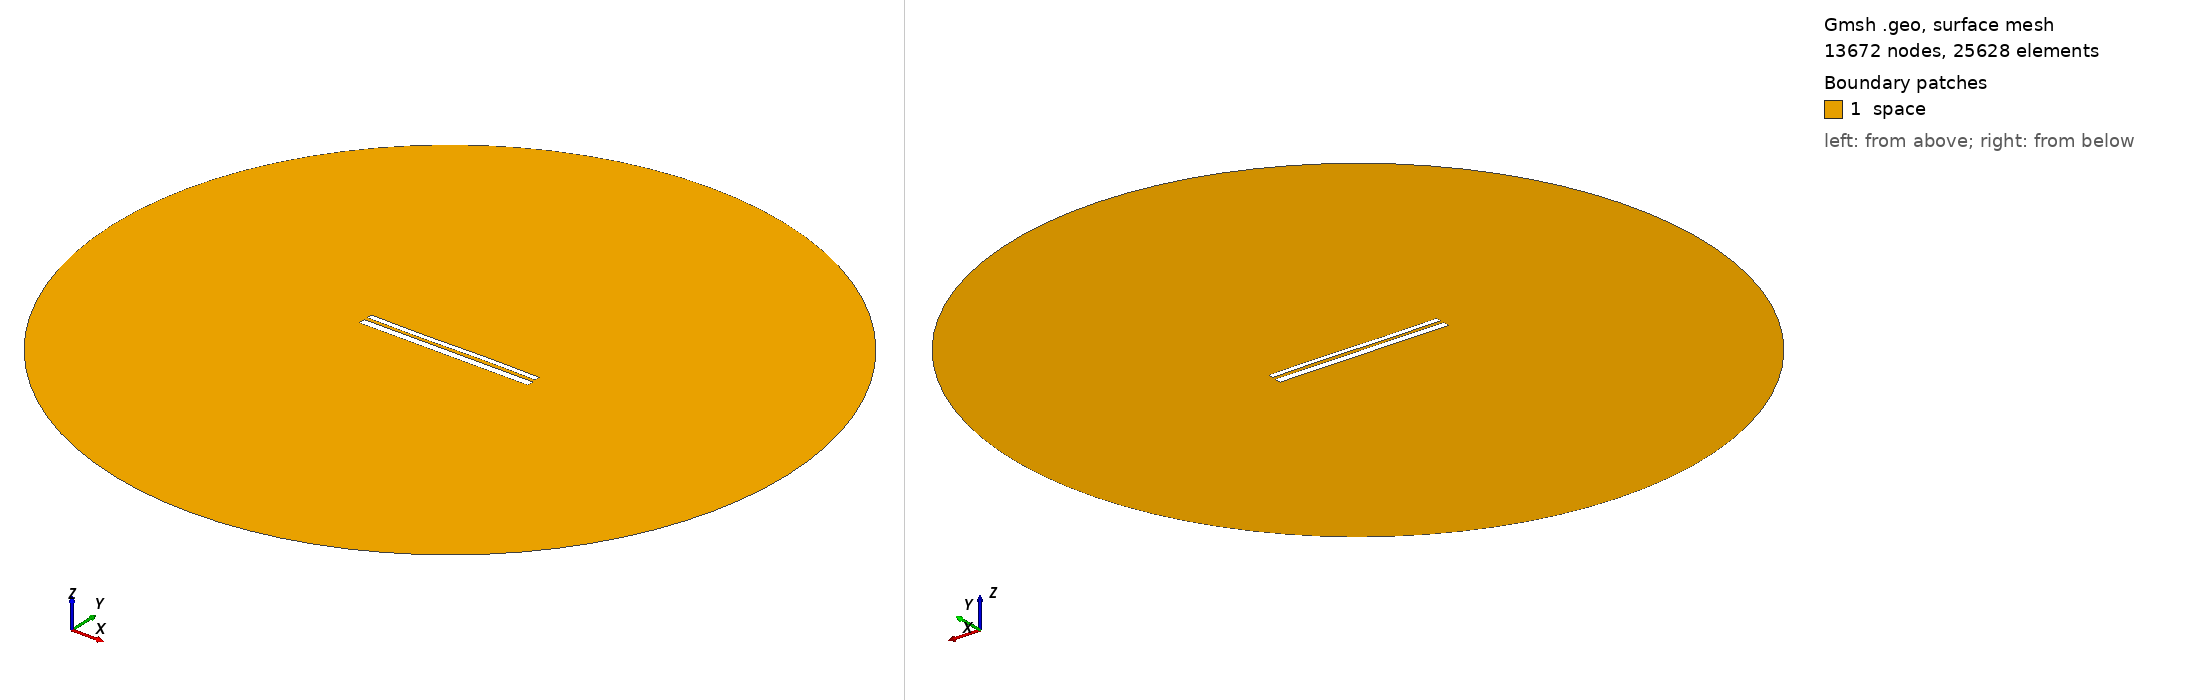

Gmsh geometry script, surface-meshed: 13672 nodes, 25628 surface elements. Boundary patches (legend numbers): 1 space. Left view from above one corner, right view from below the opposite corner. Legend entries are the model's physical surfaces. The drawing asked Gmsh for element sizes between 1% and 20% of the model's largest extent; the script's own settings can give other sizes.

=== 10428.geo (drawn) ===
//---------------------------------------
// Geometry kernel
//---------------------------------------

SetFactory("OpenCASCADE");



//---------------------------------------
// Parameters of the geometry
//---------------------------------------

// Overetch of the upper plate
overetch = 0.375;

// Distance between the plates
distance = 1.75;

// Discretization over the x axis (for the deformation)
nx = 50; 

// Length of the plate
L = 100 - overetch; 

// Number of modes
n = 4; 

// 1st mode coefficient
coeff(1) = 0.07499999999999998;
beta(1) = 0.596864 * 3.1415926535 / L;

// 2nd mode coefficient
coeff(2) = 0.0;
beta(2) = 1.49418 * 3.1415926535 / L;

// 3rd mode coefficient
coeff(3) = -0.15;
beta(3) = 2.50025 * 3.1415926535 / L;

// 4th mode coefficient
coeff(4) = 0.0;
beta(4) = 3.49999 * 3.1415926535 / L;



//---------------------------------------
// Upper plate (deformed rectangle)
//---------------------------------------

// Coordiantes of the upper plate
xmin = -50;
xmax = 50 - overetch;

// Height of the upper plate
yheight = 4 - 2 * overetch;

// Indexes of the points
UpperID[] = {};
LowerID[] = {};
LeftID[] = {};
RightID[] = {};

// Point index
p = 1;

// Horizontal edges
For i In {1:nx}
    x = xmin + (i-1)*(xmax - xmin)/(nx-1);

    y_bottom = distance / 2 + overetch;
    For j In {1:n}
        C = (Cosh(beta(j)*L) + Cos(beta(j)*L)) / (Sinh(beta(j)*L) + Sin(beta(j)*L));
        y_bottom  = y_bottom + coeff(j) * (Cosh(beta(j)*(x+50)) - Cos(beta(j)*(x+50)) - C * (Sinh(beta(j)*(x+50)) - Sin(beta(j)*(x+50))));
    EndFor

    y_top = y_bottom + yheight;

    Point(p) = {x, y_top, 0, 1.0};
    UpperID[i] = p;
    p = p + 1;

    Point(p) = {x, y_bottom, 0, 1.0};
    LowerID[i] = p;
    p = p + 1;
EndFor

// Create point lists
UpperPts[] = {}; LowerPts[] = {};
For i In {1:nx}
  UpperPts[] += {UpperID[i]};
  LowerPts[] += {LowerID[i]};
EndFor

// Build splines
Spline(1) = {UpperPts[]};
Spline(2) = {LowerPts[]};
Line(3) = {LowerPts[nx-1], UpperPts[nx-1]};
Line(4) = {LowerPts[0], UpperPts[0]};

// Build the plane surface
Curve Loop(1) = {2, 3, -1, -4};
Plane Surface(1) = {1};



//---------------------------------------
// Lower plate (rectangle)
//---------------------------------------

// Vertices
Point(1001) = {-50, -1, 0, 1.0};
Point(1002) = { 50, -1, 0, 1.0};
Point(1003) = { 50,  -5, 0, 1.0};
Point(1004) = {-50,  -5, 0, 1.0};

// Edges
Line(5) = {1001, 1002};
Line(6) = {1002, 1003};
Line(7) = {1003, 1004};
Line(8) = {1004, 1001};

// Plane surface
Line Loop(2) = {5, 6, 7, 8};
Plane Surface(2) = {2}; 



//---------------------------------------
// Outer (fictious) boundary
//---------------------------------------

// Points
Point(1005) = {0, 0, 0};       // Center
Point(1006) = {200, 0, 0};     // Start point
Point(1007) = {0, 200, 0};     // 90 degrees
Point(1008) = {-200, 0, 0};    // 180 degrees
Point(1009) = {0, -200, 0};    // 270 degrees

// Circle arcs (each needs start, center, end)
Circle(9) = {1006, 1005, 1007};
Circle(10) = {1007, 1005, 1008};
Circle(11) = {1008, 1005, 1009};
Circle(12) = {1009, 1005, 1006};

// Plane surface for the entire domain
Curve Loop(3) = {9, 10, 11, 12};
Surface(3) = {3};

// Subtract the plates from the whole domain to obtain the actual domain where we want to solve the equations
BooleanDifference{ Surface{3}; Delete; }{ Surface{1}; Surface{2}; Delete; }




//---------------------------------------
// Transfinite Lines/Curves
//---------------------------------------

// Set the number of points on the boundaries
r = 7;

// Plates
Transfinite Curve {1, 2} = 50*r Using Progression 1;
Transfinite Curve {3, 4} = 2*r Using Progression 1;
Transfinite Line {5, 7} = 50*r Using Progression 1;
Transfinite Line {6, 8} = 2*r Using Progression 1;

// Outer boundary
Transfinite Line {9, 10, 11, 12} = 20 Using Progression 1;



//---------------------------------------
// Physical groups
//---------------------------------------                

// Physical curves (boundaries)
Physical Line("force_segment", 10) = {2};
Physical Line("upper_plate", 11) = {1, 3, 4};
Physical Line("lower_plate", 12) = {5, 6, 7, 8};
Physical Line("boundary", 20) = {9, 10, 11, 12};

// Physical Surfaces
Physical Surface("space", 30) = {3};



//---------------------------------------
// 6. Generate the Mesh
//---------------------------------------

// 2D mesh generation
Mesh 2;
